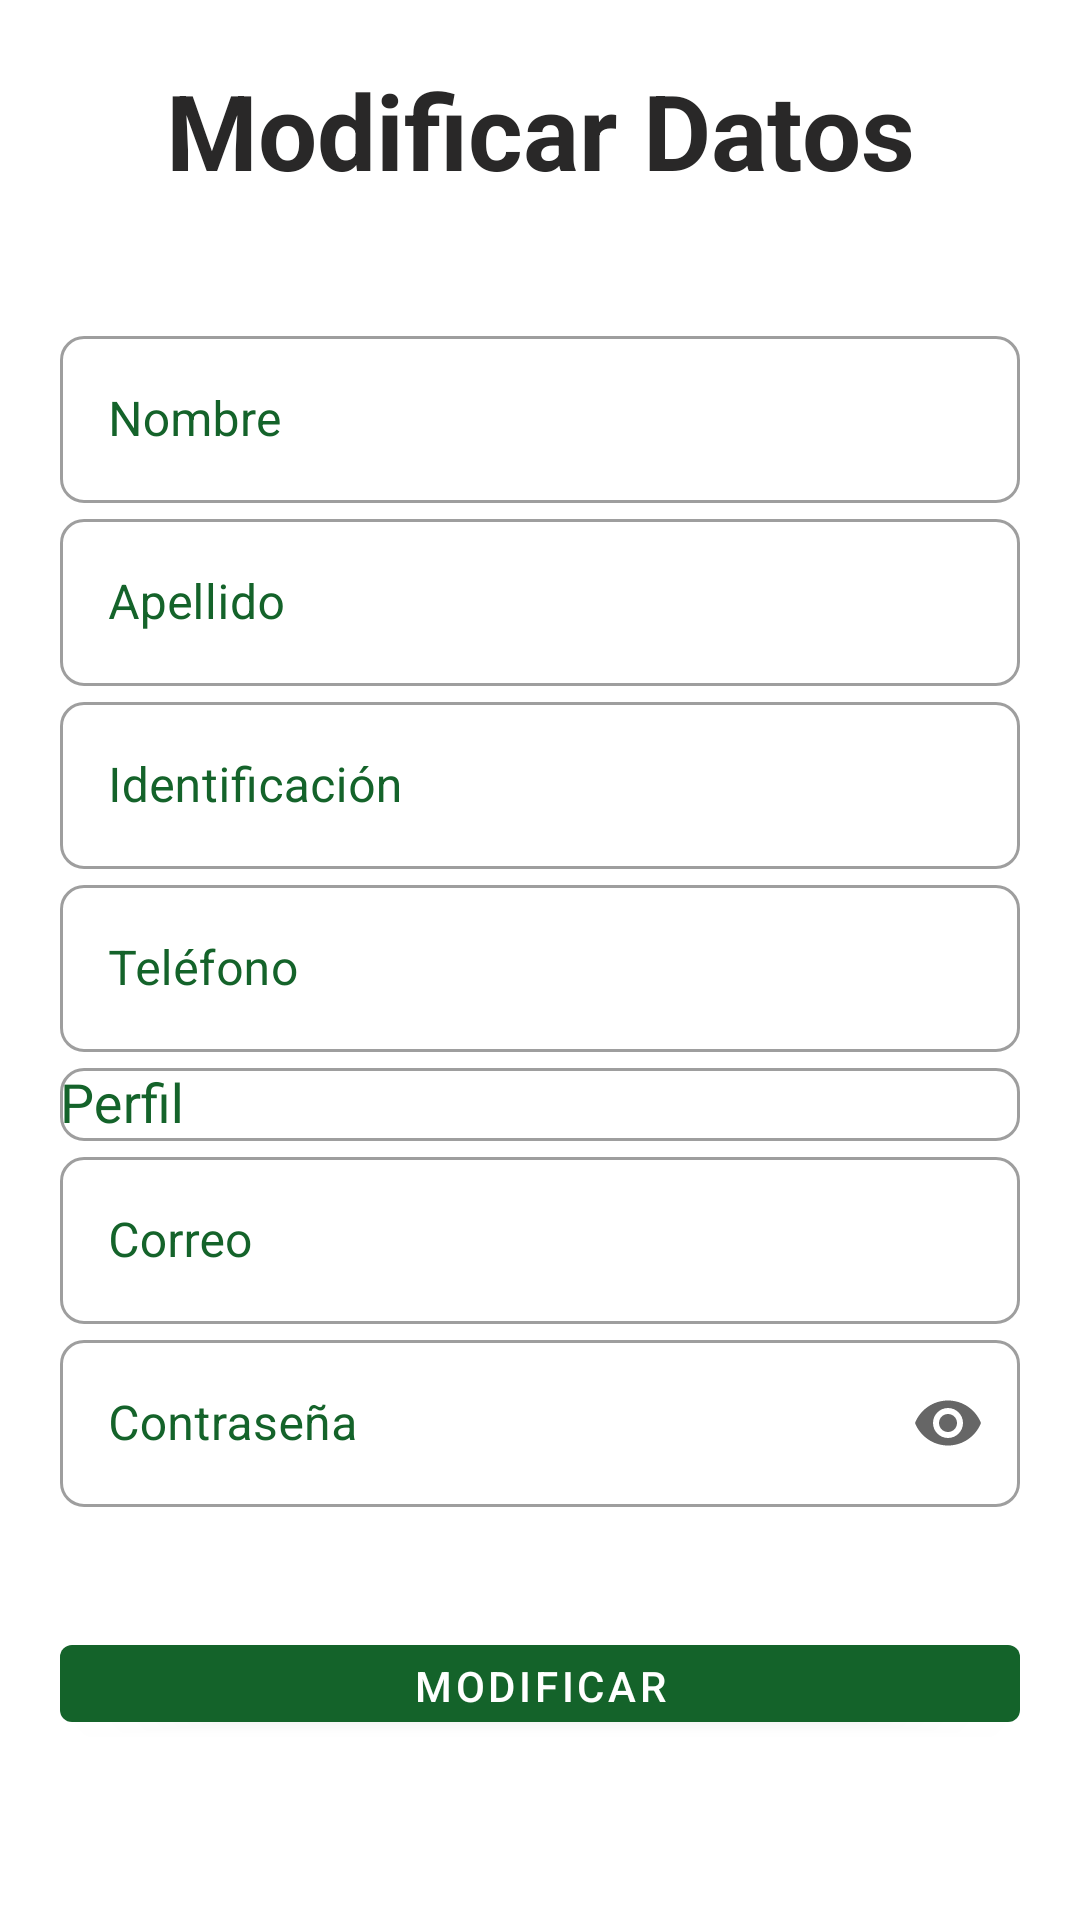

Write the Android layout XML for this screen, with the resource values it uses.
<!-- AndroidManifest.xml: application theme Theme.AsproacaNew -->
<!-- res/layout/fragment_modificar_datos.xml -->
<?xml version="1.0" encoding="utf-8"?>
<androidx.constraintlayout.widget.ConstraintLayout xmlns:android="http://schemas.android.com/apk/res/android"
    xmlns:app="http://schemas.android.com/apk/res-auto"
    android:layout_width="match_parent"
    android:layout_height="match_parent">

    <LinearLayout
        android:layout_width="match_parent"
        android:layout_height="wrap_content"
        android:layout_gravity="center"
        android:gravity="center"
        android:orientation="vertical"
        android:padding="20dp"
        app:layout_constraintBottom_toBottomOf="parent">

        <TextView
            android:layout_width="match_parent"
            android:layout_height="wrap_content"
            android:layout_marginBottom="@dimen/margin_button_global"
            android:text="Modificar Datos"
            android:textAlignment="center"
            android:textColor="@color/blackmode"
            android:textSize="35dp"
            android:textStyle="bold" />

        <com.google.android.material.textfield.TextInputLayout
            style="@style/Widget.MaterialComponents.TextInputLayout.OutlinedBox"
            android:layout_width="match_parent"
            android:layout_height="wrap_content"
            android:hint="Nombre"
            android:textColorHint="@color/color_primary"
            app:boxBackgroundMode="outline"
            app:boxCornerRadiusBottomEnd="8dp"
            app:boxCornerRadiusBottomStart="8dp"
            app:boxCornerRadiusTopEnd="8dp"
            app:boxCornerRadiusTopStart="8dp"
            app:endIconMode="clear_text"
            app:hintTextColor="@color/color_primary"
            app:layout_constraintEnd_toEndOf="parent"
            app:layout_constraintStart_toStartOf="parent"
            app:layout_constraintTop_toBottomOf="@+id/idImageRegistro">

            <com.google.android.material.textfield.TextInputEditText
                android:id="@+id/idModificarNombre"
                android:layout_width="match_parent"
                android:layout_height="wrap_content"
                android:inputType="textPersonName" />
        </com.google.android.material.textfield.TextInputLayout>

        <com.google.android.material.textfield.TextInputLayout
            style="@style/Widget.MaterialComponents.TextInputLayout.OutlinedBox"
            android:layout_width="match_parent"
            android:layout_height="wrap_content"
            android:hint="Apellido"
            android:textColorHint="@color/color_primary"
            app:boxBackgroundMode="outline"
            app:boxCornerRadiusBottomEnd="8dp"
            app:boxCornerRadiusBottomStart="8dp"
            app:boxCornerRadiusTopEnd="8dp"
            app:boxCornerRadiusTopStart="8dp"
            app:endIconMode="clear_text"
            app:hintTextColor="@color/color_primary"
            app:layout_constraintEnd_toEndOf="parent"
            app:layout_constraintStart_toStartOf="parent"
            app:layout_constraintTop_toBottomOf="@+id/idImageRegistro">

            <com.google.android.material.textfield.TextInputEditText
                android:id="@+id/idModificarApellido"
                android:layout_width="match_parent"
                android:layout_height="wrap_content"
                android:inputType="textPersonName" />
        </com.google.android.material.textfield.TextInputLayout>

        <com.google.android.material.textfield.TextInputLayout
            style="@style/Widget.MaterialComponents.TextInputLayout.OutlinedBox"
            android:layout_width="match_parent"
            android:layout_height="wrap_content"
            android:hint="Identificación"
            android:textColorHint="@color/color_primary"
            app:boxBackgroundMode="outline"
            app:boxCornerRadiusBottomEnd="8dp"
            app:boxCornerRadiusBottomStart="8dp"
            app:boxCornerRadiusTopEnd="8dp"
            app:boxCornerRadiusTopStart="8dp"
            app:endIconMode="clear_text"
            app:hintTextColor="@color/color_primary"
            app:layout_constraintEnd_toEndOf="parent"
            app:layout_constraintStart_toStartOf="parent"
            app:layout_constraintTop_toBottomOf="@+id/idImageRegistro">

            <com.google.android.material.textfield.TextInputEditText
                android:id="@+id/idModificarIdentificacion"
                android:layout_width="match_parent"
                android:layout_height="wrap_content"
                android:enabled="false"
                android:inputType="number" />
        </com.google.android.material.textfield.TextInputLayout>

        <com.google.android.material.textfield.TextInputLayout
            style="@style/Widget.MaterialComponents.TextInputLayout.OutlinedBox"
            android:layout_width="match_parent"
            android:layout_height="wrap_content"
            android:hint="Teléfono"
            android:textColorHint="@color/color_primary"
            app:boxBackgroundMode="outline"
            app:boxCornerRadiusBottomEnd="8dp"
            app:boxCornerRadiusBottomStart="8dp"
            app:boxCornerRadiusTopEnd="8dp"
            app:boxCornerRadiusTopStart="8dp"
            app:endIconMode="clear_text"
            app:hintTextColor="@color/color_primary"
            app:layout_constraintEnd_toEndOf="parent"
            app:layout_constraintStart_toStartOf="parent"
            app:layout_constraintTop_toBottomOf="@+id/idImageRegistro"

            >

            <com.google.android.material.textfield.TextInputEditText
                android:id="@+id/idModificarTelefono"
                android:layout_width="match_parent"
                android:layout_height="wrap_content"
                android:inputType="number" />
        </com.google.android.material.textfield.TextInputLayout>

        <com.google.android.material.textfield.TextInputLayout
            style="@style/Widget.MaterialComponents.TextInputLayout.OutlinedBox"
            android:layout_width="match_parent"
            android:layout_height="wrap_content"
            android:hint="Perfil"
            android:textColorHint="@color/color_primary"
            app:boxBackgroundMode="outline"
            app:boxCornerRadiusBottomEnd="8dp"
            app:boxCornerRadiusBottomStart="8dp"
            app:boxCornerRadiusTopEnd="8dp"
            app:boxCornerRadiusTopStart="8dp"
            app:endIconMode="clear_text"
            app:hintTextColor="@color/color_primary"
            app:layout_constraintEnd_toEndOf="parent"
            app:layout_constraintStart_toStartOf="parent"
            app:layout_constraintTop_toBottomOf="@+id/idImageRegistro">

            <com.google.android.material.textfield.MaterialAutoCompleteTextView
                android:id="@+id/idModificarRol"
                android:layout_width="match_parent"
                android:layout_height="wrap_content"
                android:completionThreshold="1"
                android:enabled="false" />

        </com.google.android.material.textfield.TextInputLayout>


        <com.google.android.material.textfield.TextInputLayout
            style="@style/Widget.MaterialComponents.TextInputLayout.OutlinedBox"
            android:layout_width="match_parent"
            android:layout_height="wrap_content"
            android:hint="@string/correo"
            android:textColorHint="@color/color_primary"
            app:boxBackgroundMode="outline"
            app:boxCornerRadiusBottomEnd="8dp"
            app:boxCornerRadiusBottomStart="8dp"
            app:boxCornerRadiusTopEnd="8dp"
            app:boxCornerRadiusTopStart="8dp"
            app:endIconMode="clear_text"
            app:hintTextColor="@color/color_primary"
            app:layout_constraintEnd_toEndOf="parent"
            app:layout_constraintStart_toStartOf="parent"
            app:layout_constraintTop_toBottomOf="@+id/idImageRegistro">

            <com.google.android.material.textfield.TextInputEditText
                android:id="@+id/idModificarCorreo"
                android:layout_width="match_parent"
                android:layout_height="wrap_content"
                android:inputType="textEmailAddress" />
        </com.google.android.material.textfield.TextInputLayout>

        <com.google.android.material.textfield.TextInputLayout
            style="@style/Widget.MaterialComponents.TextInputLayout.OutlinedBox"
            android:layout_width="match_parent"
            android:layout_height="wrap_content"
            android:hint="Contraseña"
            android:textColorHint="@color/color_primary"
            app:boxBackgroundMode="outline"
            app:boxCornerRadiusBottomEnd="8dp"
            app:boxCornerRadiusBottomStart="8dp"
            app:boxCornerRadiusTopEnd="8dp"
            app:boxCornerRadiusTopStart="8dp"
            app:endIconMode="password_toggle"
            app:hintTextColor="@color/color_primary"
            app:layout_constraintEnd_toEndOf="parent"
            app:layout_constraintStart_toStartOf="parent"
            app:layout_constraintTop_toBottomOf="@+id/idImageRegistro">

            <com.google.android.material.textfield.TextInputEditText
                android:id="@+id/idModificarContrasena"
                android:layout_width="match_parent"
                android:layout_height="wrap_content"
                android:inputType="textPassword" />
        </com.google.android.material.textfield.TextInputLayout>

        <com.google.android.material.button.MaterialButton
            android:id="@+id/idBtnModificar"
            android:layout_width="match_parent"
            android:layout_height="wrap_content"
            android:layout_marginTop="@dimen/margin_button_global"
            android:layout_marginBottom="@dimen/margin_button_global"
            android:text="@string/modificar"
            android:textColor="@color/white"
            app:backgroundTint="@color/color_primary" />
    </LinearLayout>

</androidx.constraintlayout.widget.ConstraintLayout>
<!-- resources referenced by this layout -->
<resources>
  <color name="blackmode">#292828</color>
  <color name="color_primary">#14632A</color>
  <color name="white">#FFFFFFFF</color>
  <dimen name="margin_button_global">40dp</dimen>
  <string name="correo">Correo</string>
  <string name="modificar">Modificar</string>
  <style name="Theme.AsproacaNew" parent="Theme.MaterialComponents.DayNight.DarkActionBar">
          
          <item name="colorPrimary">@color/verdeAsproaca</item>
          <item name="colorPrimaryVariant">@color/white</item>
          <item name="colorOnPrimary">@color/white</item>
          
          <item name="colorSecondary">@color/teal_200</item>
          <item name="colorSecondaryVariant">@color/teal_700</item>
          <item name="colorOnSecondary">@color/black</item>
          
          <item name="android:statusBarColor" tools:targetApi="l">?attr/colorOnSecondary</item>
          
      </style>
  <color name="verdeAsproaca">#14632A</color>
  <color name="teal_200">#FF03DAC5</color>
  <color name="teal_700">#FF018786</color>
  <color name="black">#FF000000</color>
</resources>
